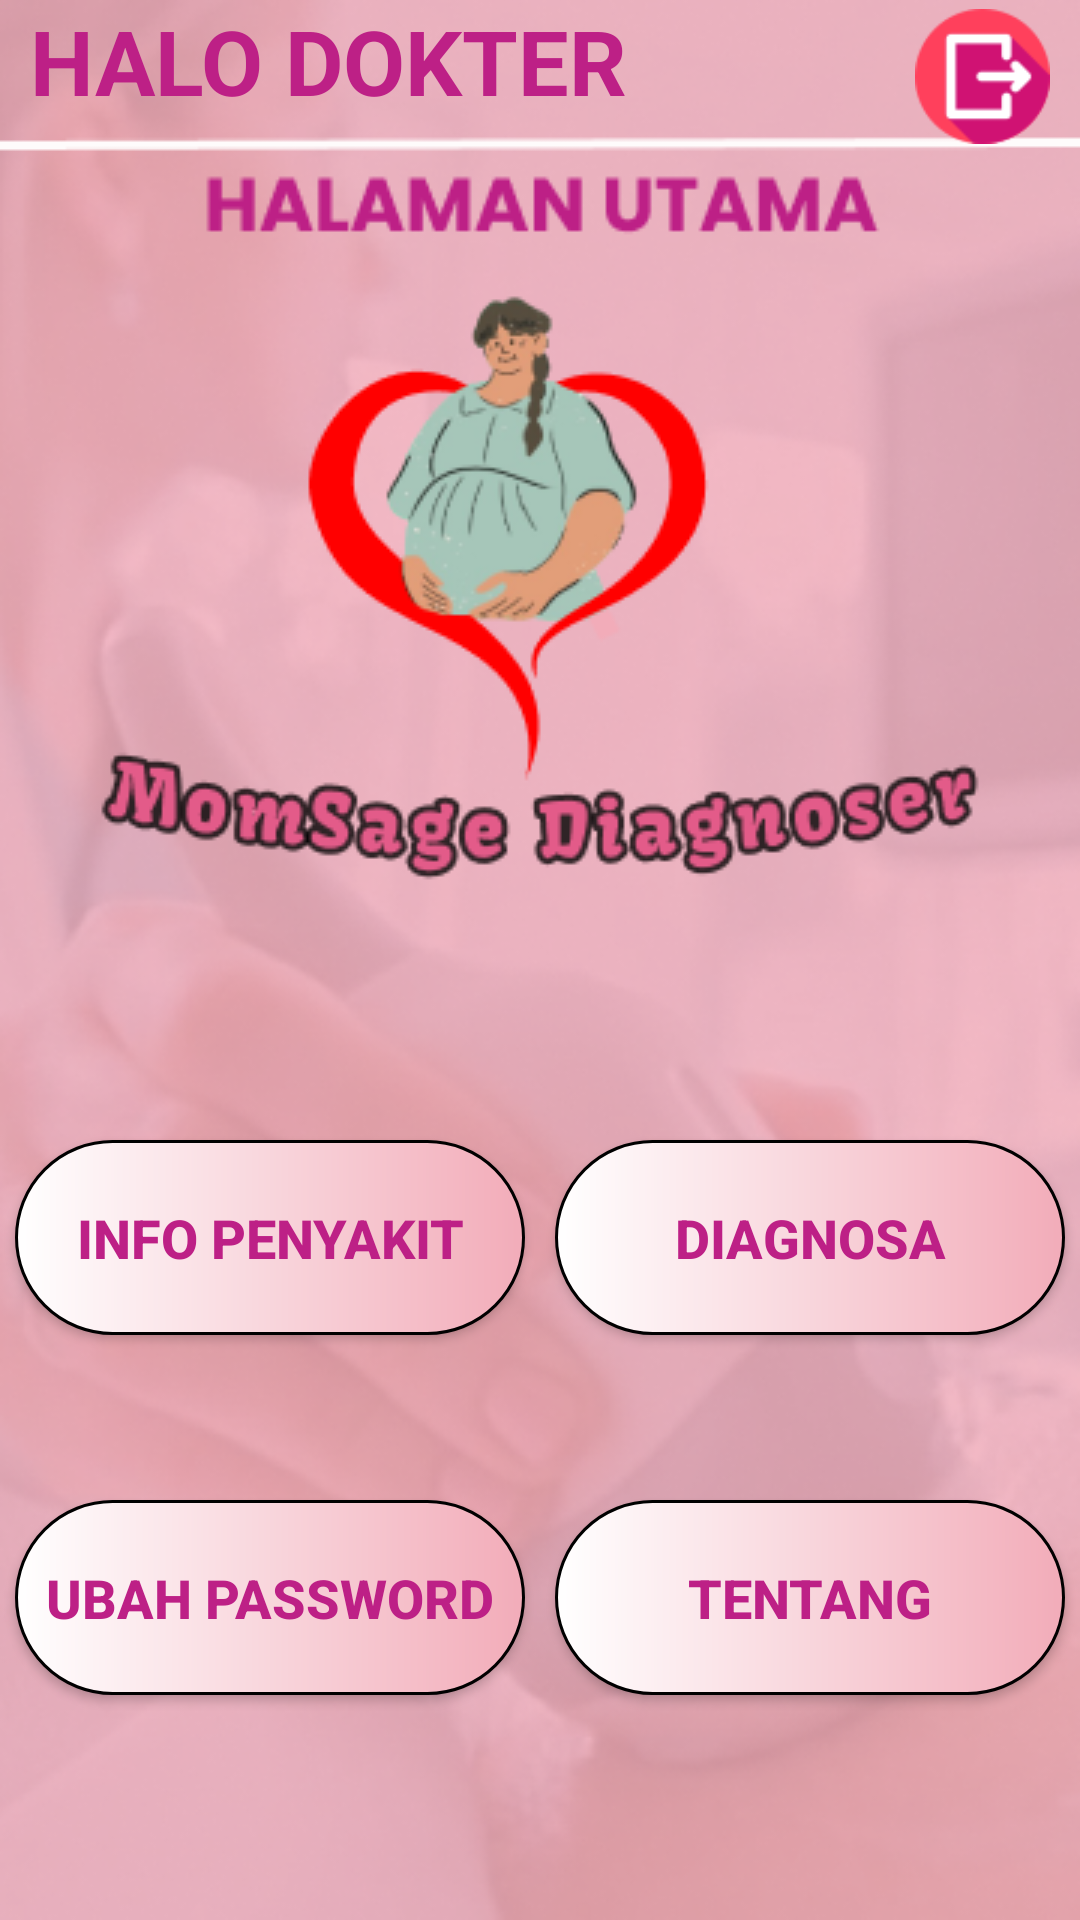

The Android layout XML behind this screen, and the referenced resources:
<!-- AndroidManifest.xml: application theme Theme.SispakKehamilan -->
<!-- res/layout/activity_user_home.xml -->
<?xml version="1.0" encoding="utf-8"?>
<androidx.constraintlayout.widget.ConstraintLayout xmlns:android="http://schemas.android.com/apk/res/android"
    xmlns:app="http://schemas.android.com/apk/res-auto"
    xmlns:tools="http://schemas.android.com/tools"
    android:layout_width="match_parent"
    android:layout_height="match_parent"
    android:background="@drawable/bgmenudok"
    android:orientation="vertical"
    tools:context=".User.UserHome">

    <TextView
        android:id="@+id/tituser"
        android:layout_width="wrap_content"
        android:layout_height="wrap_content"
        android:layout_alignParentStart="true"
        android:layout_centerVertical="true"
        android:layout_marginStart="10dp"
        android:text="HALO DOKTER"
        android:textColor="#BD2086"
        android:textSize="30dp"
        android:textStyle="bold"
        app:layout_constraintStart_toStartOf="parent"
        tools:ignore="MissingConstraints"
        tools:layout_editor_absoluteY="5dp" />

    <ImageView
        android:id="@+id/logoutuser"
        android:layout_width="45dp"
        android:layout_height="45dp"
        android:layout_alignParentEnd="true"
        android:layout_centerVertical="true"
        android:layout_marginTop="3dp"
        android:layout_marginEnd="10dp"
        android:clickable="true"
        android:src="@drawable/logout"
        app:layout_constraintEnd_toEndOf="parent"
        app:layout_constraintTop_toTopOf="parent"
        tools:ignore="MissingConstraints" />

    <Button
        android:id="@+id/butpenyakituser"
        android:layout_width="170dp"
        android:layout_height="65dp"
        android:layout_marginStart="5dp"
        android:layout_marginTop="380dp"
        android:background="@drawable/cusbut"
        android:text="INFO PENYAKIT"
        android:textAlignment="center"
        android:textColor="#BD2086"
        android:textSize="18dp"
        android:textStyle="bold"
        app:layout_constraintStart_toStartOf="parent"
        app:layout_constraintTop_toTopOf="parent"
        tools:ignore="MissingConstraints" />

    <Button
        android:id="@+id/butdiagnosauser"
        android:layout_width="170dp"
        android:layout_height="65dp"
        android:layout_marginTop="380dp"
        android:layout_marginEnd="5dp"
        android:background="@drawable/cusbut"
        android:text="DIAGNOSA"
        android:textAlignment="center"
        android:textColor="#BD2086"
        android:textSize="18dp"
        android:textStyle="bold"
        app:layout_constraintEnd_toEndOf="parent"
        app:layout_constraintTop_toTopOf="parent" />

    <Button
        android:id="@+id/butubahuser"
        android:layout_width="170dp"
        android:layout_height="65dp"
        android:layout_marginStart="5dp"
        android:layout_marginTop="500dp"
        android:background="@drawable/cusbut"
        android:text="UBAH PASSWORD"
        android:textAlignment="center"
        android:textColor="#BD2086"
        android:textSize="18dp"
        android:textStyle="bold"
        app:layout_constraintStart_toStartOf="parent"
        app:layout_constraintTop_toTopOf="parent" />

    <Button
        android:id="@+id/buttentanguser"
        android:layout_width="170dp"
        android:layout_height="65dp"
        android:layout_marginTop="500dp"
        android:layout_marginEnd="5dp"
        android:background="@drawable/cusbut"
        android:text="TENTANG"
        android:textAlignment="center"
        android:textColor="#BD2086"
        android:textSize="18dp"
        android:textStyle="bold"
        app:layout_constraintEnd_toEndOf="parent"
        app:layout_constraintTop_toTopOf="parent" />


</androidx.constraintlayout.widget.ConstraintLayout>
<!-- resources referenced by this layout -->
<resources>
  <!-- drawable bgmenudok: png bitmap (drawable, 226101 bytes) -->
  <!-- drawable cusbut (drawable) -->
  <?xml version="1.0" encoding="utf-8"?>
  <shape xmlns:android="http://schemas.android.com/apk/res/android"
      android:shape="rectangle">
  
      <gradient
          android:startColor="#FFFF"
          android:endColor="#F2ACB9"
          android:type="linear"/>
      <corners android:radius="45dp"/>
      <stroke android:color="@color/black"
          android:width="1dp"/>
  </shape>
  <!-- drawable logout: png bitmap (drawable, 2263 bytes) -->
  <style name="Theme.SispakKehamilan" parent="Base.Theme.SispakKehamilan">
      <item name="windowActionBar">false</item>
      <item name="windowNoTitle">true</item>
      <item name="android:windowFullscreen">true</item>/&gt;
      </style>
  <color name="black">#FF000000</color>
  <style name="Base.Theme.SispakKehamilan" parent="Theme.AppCompat.Light.DarkActionBar">
          
          
      </style>
</resources>
